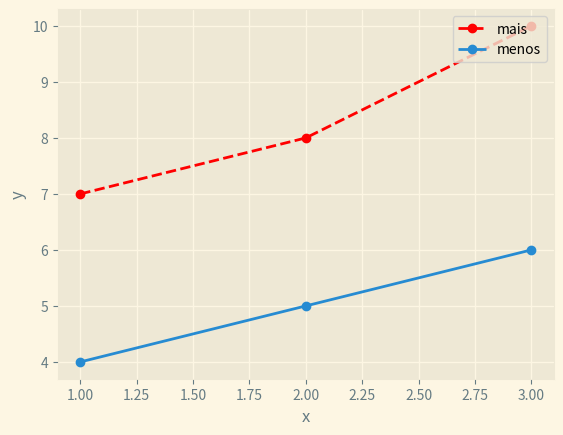

The script that saved this image:
import matplotlib.pyplot as plt #importando a biblioteca de visualização grafica

#estilo do grafico
plt.style.use('Solarize_Light2')

#lista de dados a serem exibidos
x=[1,2,3]
max=[7,8,10]
min=[4,5,6]

#rotulo do eixo x
plt.xlabel("x")
#rotulo do eixo y
plt.ylabel("y")

#plotando no grafico os dados das listas x e y respectivamente
plt.plot(x,max,label='mais',linestyle='--',color='r',marker='o')#especificações sobre os detalhes visuais das linhas como tambem
plt.plot(x,min,label='menos',marker='o')#informando os rotulos especificados as linhas do grafico

#aplicando os rotulos as linhas do grafico como dito na variavel "label" e especificando a localização
plt.legend(loc='upper right')
#colocando grade no grafico
plt.grid(True)
#executando/mostrando o grafico
plt.show()